Photos from the image-classification dataset "processed_dataset" in the GitHub repository diptamoy20/machine-monitoring-backend. Its 2 classes are: running, stopped.

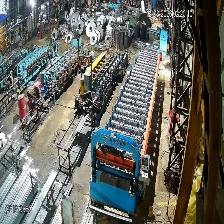
Label: stopped

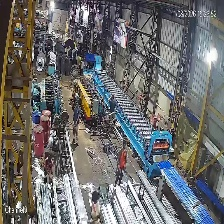
Label: running

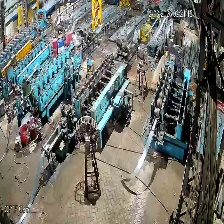
Label: stopped

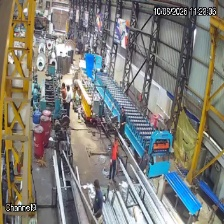
Label: running

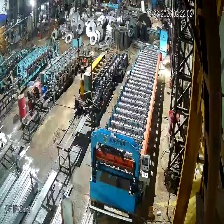
Label: stopped

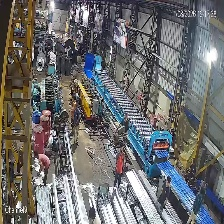
Label: running
